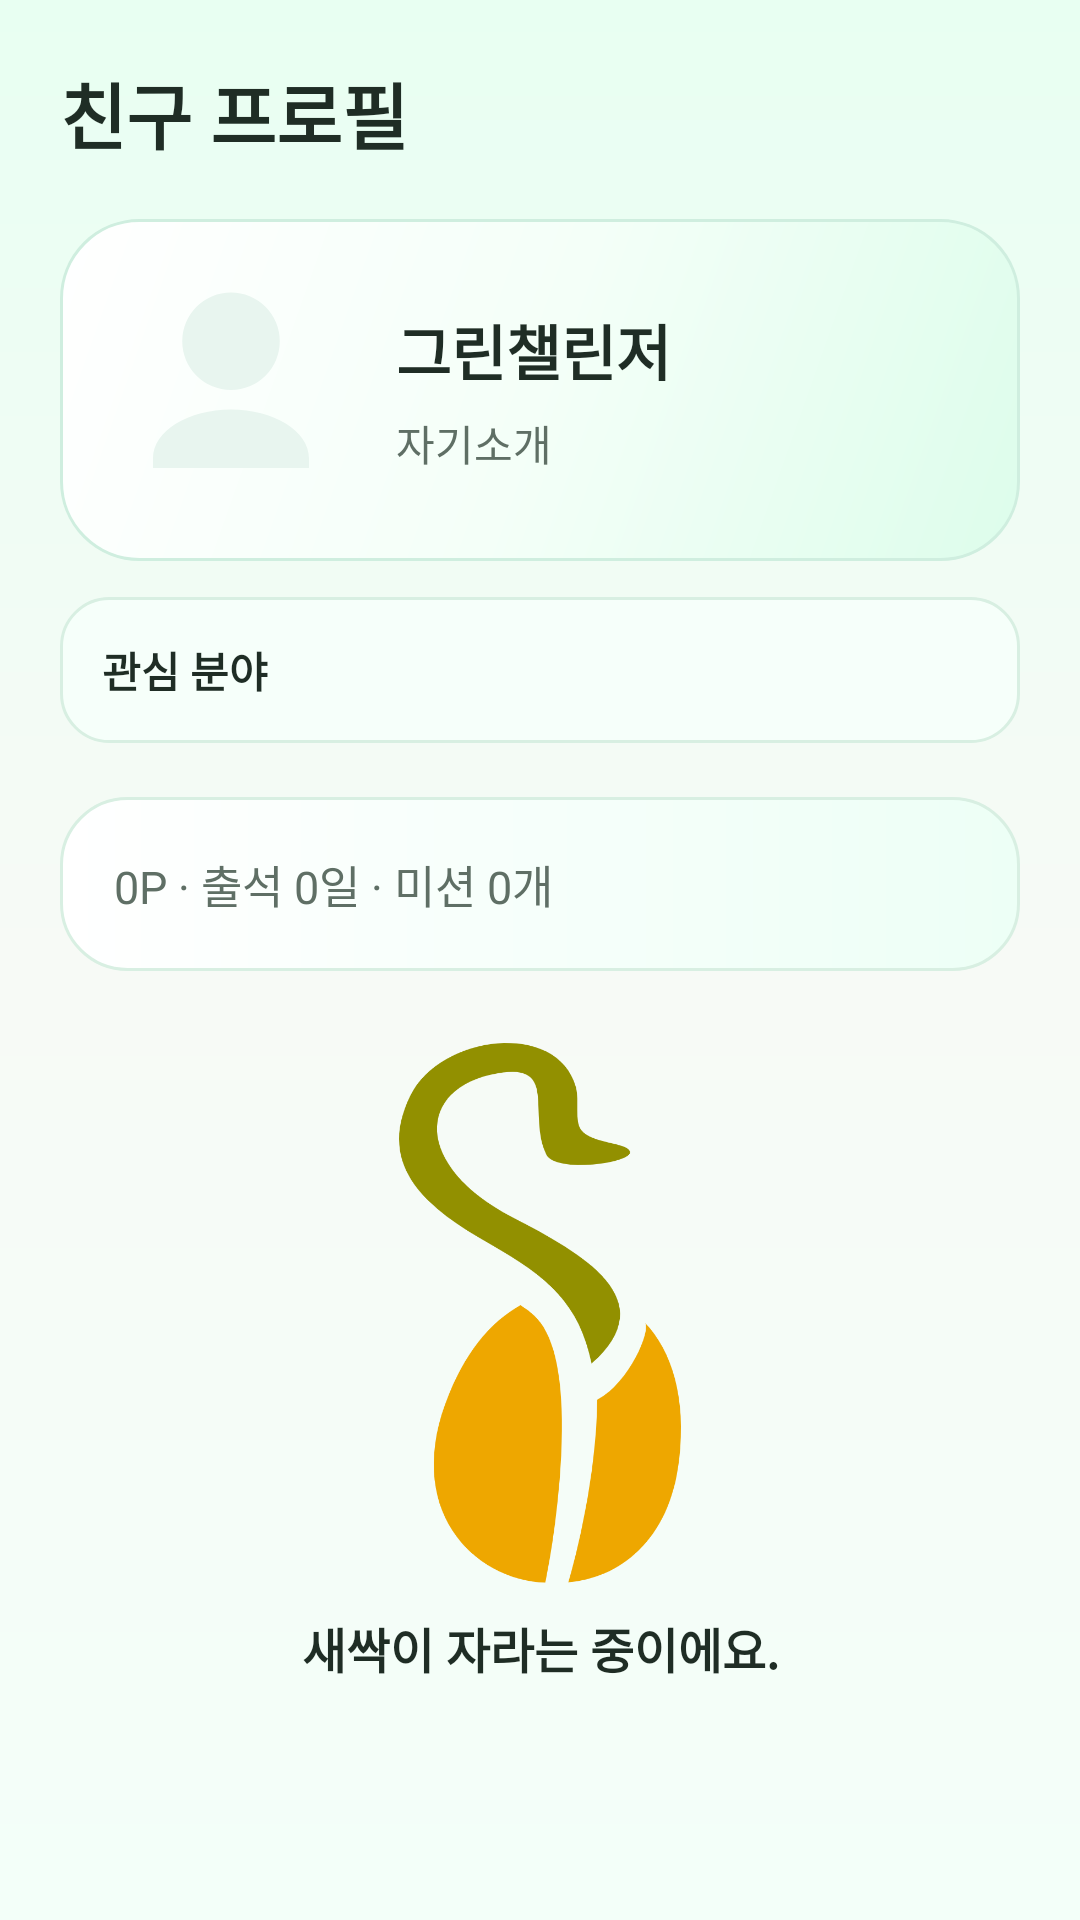

Here is an Android app screen rendered from its layout file. Give the layout XML and the strings, colors and styles it references.
<!-- AndroidManifest.xml: application theme Theme.GreenChallenge -->
<!-- res/layout/activity_friend_profile.xml -->
<?xml version="1.0" encoding="utf-8"?>
<ScrollView xmlns:android="http://schemas.android.com/apk/res/android"
    android:layout_width="match_parent"
    android:layout_height="match_parent"
    android:background="@drawable/bg_app_gradient"
    android:fillViewport="true">

    <LinearLayout
        android:layout_width="match_parent"
        android:layout_height="wrap_content"
        android:orientation="vertical"
        android:padding="20dp">

        <TextView
            android:layout_width="match_parent"
            android:layout_height="wrap_content"
            android:text="친구 프로필"
            android:textColor="@color/text_primary"
            android:textSize="24sp"
            android:textStyle="bold" />

        <LinearLayout
            android:layout_width="match_parent"
            android:layout_height="wrap_content"
            android:layout_marginTop="18dp"
            android:background="@drawable/bg_hero_card"
            android:gravity="center_vertical"
            android:orientation="horizontal"
            android:padding="18dp">

            <ImageView
                android:id="@+id/imgFriendProfileDetail"
                android:layout_width="78dp"
                android:layout_height="78dp"
                android:contentDescription="친구 프로필"
                android:scaleType="fitCenter"
                android:src="@drawable/ic_profile_placeholder" />

            <LinearLayout
                android:layout_width="0dp"
                android:layout_height="wrap_content"
                android:layout_marginStart="16dp"
                android:layout_weight="1"
                android:orientation="vertical">

                <TextView
                    android:id="@+id/txtFriendNameDetail"
                    android:layout_width="match_parent"
                    android:layout_height="wrap_content"
                    android:text="그린챌린저"
                    android:textColor="@color/text_primary"
                    android:textSize="20sp"
                    android:textStyle="bold" />

                <TextView
                    android:id="@+id/txtFriendBioDetail"
                    android:layout_width="match_parent"
                    android:layout_height="wrap_content"
                    android:layout_marginTop="6dp"
                    android:text="자기소개"
                    android:textColor="@color/text_secondary"
                    android:textSize="14sp" />
            </LinearLayout>
        </LinearLayout>

        <TextView
            android:id="@+id/txtFriendInterestsDetail"
            android:layout_width="match_parent"
            android:layout_height="wrap_content"
            android:layout_marginTop="12dp"
            android:background="@drawable/bg_soft_chip"
            android:padding="14dp"
            android:text="관심 분야"
            android:textColor="@color/text_primary"
            android:textSize="14sp"
            android:textStyle="bold" />

        <TextView
            android:id="@+id/txtFriendStatsDetail"
            android:layout_width="match_parent"
            android:layout_height="wrap_content"
            android:layout_marginTop="18dp"
            android:background="@drawable/bg_tip_gradient"
            android:padding="18dp"
            android:text="0P · 출석 0일 · 미션 0개"
            android:textColor="@color/text_secondary"
            android:textSize="15sp" />

        <ImageView
            android:id="@+id/imgFriendTree"
            android:layout_width="180dp"
            android:layout_height="180dp"
            android:layout_gravity="center_horizontal"
            android:layout_marginTop="24dp"
            android:contentDescription="친구 나무 단계"
            android:scaleType="fitCenter"
            android:src="@drawable/tree_stage1" />

        <TextView
            android:id="@+id/txtFriendGrowthDetail"
            android:layout_width="match_parent"
            android:layout_height="wrap_content"
            android:layout_marginTop="10dp"
            android:gravity="center"
            android:text="새싹이 자라는 중이에요."
            android:textColor="@color/text_primary"
            android:textSize="16sp"
            android:textStyle="bold" />
    </LinearLayout>
</ScrollView>
<!-- resources referenced by this layout -->
<resources>
  <color name="text_primary">#1F2D25</color>
  <color name="text_secondary">#5F6F65</color>
  <!-- drawable bg_app_gradient (drawable) -->
  <?xml version="1.0" encoding="utf-8"?>
  <shape xmlns:android="http://schemas.android.com/apk/res/android">
      <gradient
          android:angle="270"
          android:startColor="#E8FFF2"
          android:centerColor="#F7FAF6"
          android:endColor="#F3FFF9" />
  </shape>
  <!-- drawable bg_hero_card (drawable) -->
  <?xml version="1.0" encoding="utf-8"?>
  <shape xmlns:android="http://schemas.android.com/apk/res/android">
      <gradient
          android:angle="135"
          android:startColor="#DDFDEB"
          android:centerColor="#F4FFF8"
          android:endColor="#FFFFFF" />
      <corners android:radius="26dp" />
      <stroke
          android:width="1dp"
          android:color="#CFEEDF" />
  </shape>
  <!-- drawable bg_soft_chip (drawable) -->
  <?xml version="1.0" encoding="utf-8"?>
  <shape xmlns:android="http://schemas.android.com/apk/res/android">
      <solid android:color="#F6FFFA" />
      <corners android:radius="16dp" />
      <stroke
          android:width="1dp"
          android:color="#D8EFE2" />
  </shape>
  <!-- drawable bg_tip_gradient (drawable) -->
  <?xml version="1.0" encoding="utf-8"?>
  <shape xmlns:android="http://schemas.android.com/apk/res/android">
      <gradient
          android:angle="0"
          android:startColor="#FFFFFF"
          android:endColor="#EDFFF6" />
      <corners android:radius="22dp" />
      <stroke
          android:width="1dp"
          android:color="#D8EFE2" />
  </shape>
  <!-- drawable ic_profile_placeholder (drawable) -->
  <vector xmlns:android="http://schemas.android.com/apk/res/android"
      android:width="24dp"
      android:height="24dp"
      android:viewportWidth="24"
      android:viewportHeight="24">
      <path
          android:fillColor="@color/green_secondary"
          android:pathData="M12,12a5,5 0,1 0,0 -10,5 5,0 0,0 0,10zM12,14c-4.33,0 -8,2.17 -8,5v1h16v-1c0,-2.83 -3.67,-5 -8,-5z"/>
  </vector>
  <color name="green_secondary">#E8F5EF</color>
  <color name="colorPrimary">#007F6D</color>
  <color name="colorOnPrimary">#FFFFFF</color>
  <color name="colorPrimaryVariant">#006957</color>
  <style name="Widget.GreenChallenge.Button" parent="@android:style/Widget.Material.Button">
          <item name="android:backgroundTint">@null</item>
          <item name="backgroundTint">@null</item>
          <item name="android:textAllCaps">false</item>
          <item name="textAllCaps">false</item>
          <item name="android:fontFamily">sans-serif-medium</item>
          <item name="fontFamily">sans-serif-medium</item>
          <item name="android:letterSpacing">0</item>
          <item name="android:minHeight">0dp</item>
          <item name="android:paddingLeft">12dp</item>
          <item name="android:paddingRight">12dp</item>
      </style>
  <style name="Widget.GreenChallenge.MaterialButton" parent="Widget.MaterialComponents.Button">
          <item name="backgroundTint">@null</item>
          <item name="android:backgroundTint">@null</item>
          <item name="textAllCaps">false</item>
          <item name="android:textAllCaps">false</item>
          <item name="fontFamily">sans-serif-medium</item>
          <item name="android:fontFamily">sans-serif-medium</item>
          <item name="android:letterSpacing">0</item>
      </style>
</resources>
